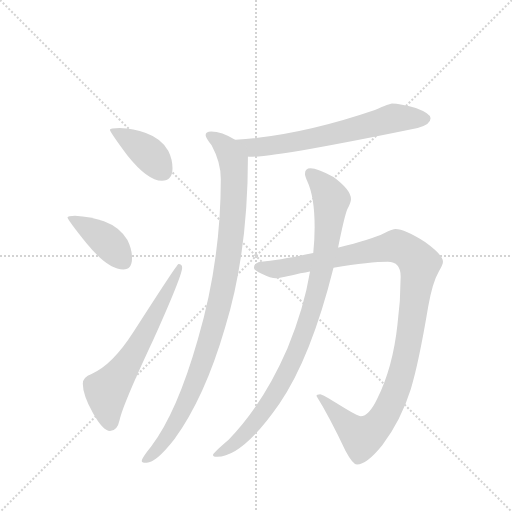
t = 0.00 s
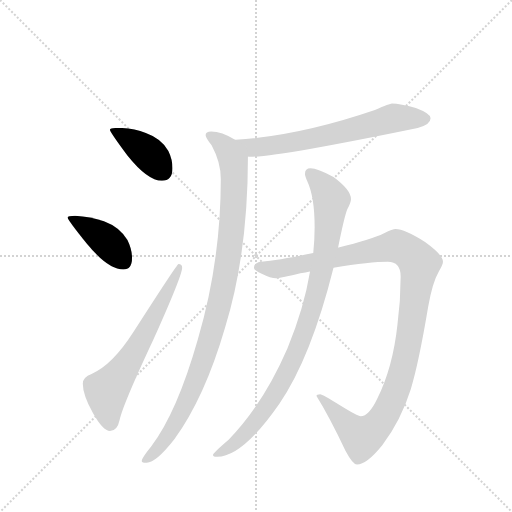
t = 1.24 s
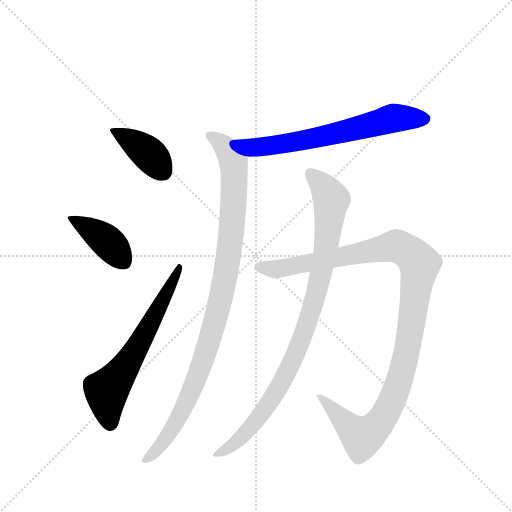
t = 2.48 s
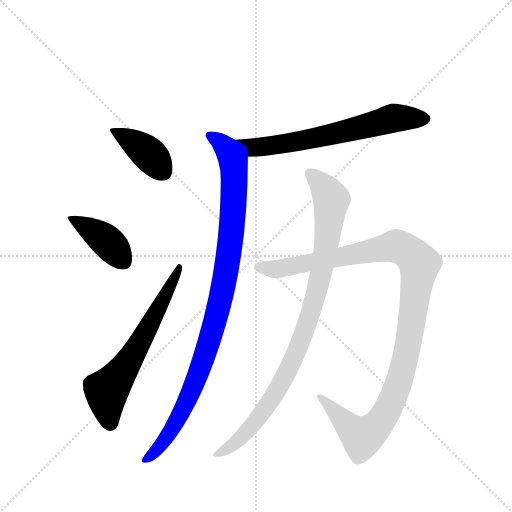
t = 3.72 s
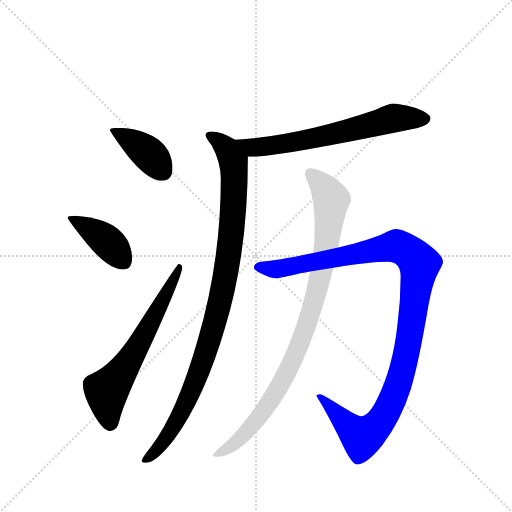
t = 4.96 s
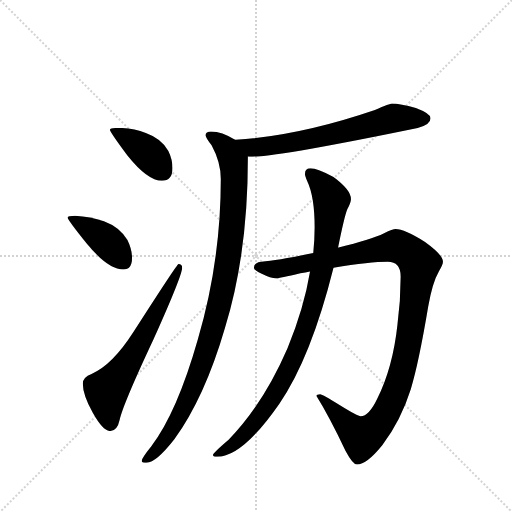
t = 6.20 s

The animated SVG that drew these frames (rendered in a browser with its animation timeline set to each time). Animation: 7 CSS @keyframes rules; one cycle of 6.20 s.

<svg version="1.1" viewBox="0 0 1024 1024" xmlns="http://www.w3.org/2000/svg">
  <g stroke="lightgray" stroke-dasharray="1,1" stroke-width="1" transform="scale(4, 4)">
    <line x1="0" y1="0" x2="256" y2="256"></line>
    <line x1="256" y1="0" x2="0" y2="256"></line>
    <line x1="128" y1="0" x2="128" y2="256"></line>
    <line x1="0" y1="128" x2="256" y2="128"></line>
  </g>
  <g transform="scale(0.92, -0.92) translate(60, -900)">
    <style type="text/css">
      
        @keyframes keyframes0 {
          from {
            stroke: blue;
            stroke-dashoffset: 401;
            stroke-width: 128;
          }
          57% {
            animation-timing-function: step-end;
            stroke: blue;
            stroke-dashoffset: 0;
            stroke-width: 128;
          }
          to {
            stroke: black;
            stroke-width: 1024;
          }
        }
        #make-me-a-hanzi-animation-0 {
          animation: keyframes0 0.5763346354166666s both;
          animation-delay: 0s;
          animation-timing-function: linear;
        }
      
        @keyframes keyframes1 {
          from {
            stroke: blue;
            stroke-dashoffset: 406;
            stroke-width: 128;
          }
          57% {
            animation-timing-function: step-end;
            stroke: blue;
            stroke-dashoffset: 0;
            stroke-width: 128;
          }
          to {
            stroke: black;
            stroke-width: 1024;
          }
        }
        #make-me-a-hanzi-animation-1 {
          animation: keyframes1 0.5804036458333334s both;
          animation-delay: 0.5763346354166666s;
          animation-timing-function: linear;
        }
      
        @keyframes keyframes2 {
          from {
            stroke: blue;
            stroke-dashoffset: 642;
            stroke-width: 128;
          }
          68% {
            animation-timing-function: step-end;
            stroke: blue;
            stroke-dashoffset: 0;
            stroke-width: 128;
          }
          to {
            stroke: black;
            stroke-width: 1024;
          }
        }
        #make-me-a-hanzi-animation-2 {
          animation: keyframes2 0.7724609375s both;
          animation-delay: 1.15673828125s;
          animation-timing-function: linear;
        }
      
        @keyframes keyframes3 {
          from {
            stroke: blue;
            stroke-dashoffset: 672;
            stroke-width: 128;
          }
          69% {
            animation-timing-function: step-end;
            stroke: blue;
            stroke-dashoffset: 0;
            stroke-width: 128;
          }
          to {
            stroke: black;
            stroke-width: 1024;
          }
        }
        #make-me-a-hanzi-animation-3 {
          animation: keyframes3 0.796875s both;
          animation-delay: 1.92919921875s;
          animation-timing-function: linear;
        }
      
        @keyframes keyframes4 {
          from {
            stroke: blue;
            stroke-dashoffset: 1029;
            stroke-width: 128;
          }
          77% {
            animation-timing-function: step-end;
            stroke: blue;
            stroke-dashoffset: 0;
            stroke-width: 128;
          }
          to {
            stroke: black;
            stroke-width: 1024;
          }
        }
        #make-me-a-hanzi-animation-4 {
          animation: keyframes4 1.08740234375s both;
          animation-delay: 2.72607421875s;
          animation-timing-function: linear;
        }
      
        @keyframes keyframes5 {
          from {
            stroke: blue;
            stroke-dashoffset: 1159;
            stroke-width: 128;
          }
          79% {
            animation-timing-function: step-end;
            stroke: blue;
            stroke-dashoffset: 0;
            stroke-width: 128;
          }
          to {
            stroke: black;
            stroke-width: 1024;
          }
        }
        #make-me-a-hanzi-animation-5 {
          animation: keyframes5 1.1931966145833333s both;
          animation-delay: 3.8134765625s;
          animation-timing-function: linear;
        }
      
        @keyframes keyframes6 {
          from {
            stroke: blue;
            stroke-dashoffset: 963;
            stroke-width: 128;
          }
          76% {
            animation-timing-function: step-end;
            stroke: blue;
            stroke-dashoffset: 0;
            stroke-width: 128;
          }
          to {
            stroke: black;
            stroke-width: 1024;
          }
        }
        #make-me-a-hanzi-animation-6 {
          animation: keyframes6 1.03369140625s both;
          animation-delay: 5.006673177083333s;
          animation-timing-function: linear;
        }
      
    </style>
    
      <path d="M 200 622 Q 179 622 179 618 Q 179 613 217 562 Q 261 507 292 507 Q 315 507 315 534 Q 315 554 306 572 Q 291 599 257 611 Q 231 621 200 622 Z" fill="lightgray"></path>
    
      <path d="M 103 431 Q 87 431 87 427 Q 87 422 128 371 Q 175 314 208 314 Q 227 314 227 339 Q 227 358 217 378 Q 201 406 166 419 Q 137 429 103 431 Z" fill="lightgray"></path>
    
      <path d="M 328 326 Q 325 326 230 178 Q 184 106 139 87 Q 120 80 120 66 Q 120 42 142 2 Q 164 -37 179 -37 Q 195 -37 200 -13 Q 207 20 274 163 Q 336 301 336 318 Q 336 326 328 326 Z" fill="lightgray"></path>
    
      <path d="M 792 675 Q 788 675 755 661 Q 591 605 452 596 L 451 596 C 421 594 449 562 479 560 Q 480 559 483 559 Q 542 559 848 622 Q 876 629 876 643 Q 876 653 844 665 Q 810 675 792 675 Z" fill="lightgray"></path>
    
      <path d="M 451 596 Q 422 614 399 614 Q 387 614 387 606 Q 387 601 400 584 Q 420 547 420 511 Q 420 332 370 162 Q 325 4 269 -70 Q 248 -96 248 -102 Q 248 -106 259 -106 Q 279 -106 319 -55 Q 385 36 429 187 Q 479 348 479 560 C 479 581 478 582 451 596 Z" fill="lightgray"></path>
    
      <path d="M 800 402 Q 794 402 775 393 Q 746 379 676 362 L 675 362 L 621 350 Q 545 334 508 331 Q 492 329 492 318 Q 492 312 509 305 Q 529 295 540 295 Q 548 295 593 306 Q 604 308 614 310 L 665 318 Q 745 331 783 331 Q 811 331 811 299 Q 811 247 804 194 Q 794 101 760 33 Q 742 -5 724 -5 Q 718 -5 679 19 Q 641 43 636 43 Q 628 43 628 39 Q 656 -6 691 -80 Q 707 -110 716 -110 Q 737 -110 771 -68 Q 812 -13 833 54 Q 850 109 871 234 Q 880 286 894 310 Q 903 325 903 331 Q 903 346 864 374 Q 819 402 800 402 Z" fill="lightgray"></path>
    
      <path d="M 675 362 Q 689 431 695 445 Q 703 460 703 467 Q 703 487 665 515 Q 630 534 615 534 Q 603 534 603 522 Q 603 518 608 506 Q 624 472 624 406 Q 624 379 621 350 L 614 310 Q 601 231 565 143 Q 512 21 437 -56 Q 403 -85 403 -89 Q 403 -93 412 -93 Q 467 -93 547 22 Q 616 122 665 318 L 675 362 Z" fill="lightgray"></path>
    
    
      <clipPath id="make-me-a-hanzi-clip-0">
        <path d="M 200 622 Q 179 622 179 618 Q 179 613 217 562 Q 261 507 292 507 Q 315 507 315 534 Q 315 554 306 572 Q 291 599 257 611 Q 231 621 200 622 Z"></path>
      </clipPath>
      <path clip-path="url(#make-me-a-hanzi-clip-0)" d="M 183 617 L 260 569 L 294 527" fill="none" id="make-me-a-hanzi-animation-0" stroke-dasharray="273 546" stroke-linecap="round"></path>
    
      <clipPath id="make-me-a-hanzi-clip-1">
        <path d="M 103 431 Q 87 431 87 427 Q 87 422 128 371 Q 175 314 208 314 Q 227 314 227 339 Q 227 358 217 378 Q 201 406 166 419 Q 137 429 103 431 Z"></path>
      </clipPath>
      <path clip-path="url(#make-me-a-hanzi-clip-1)" d="M 91 426 L 167 380 L 208 334" fill="none" id="make-me-a-hanzi-animation-1" stroke-dasharray="278 556" stroke-linecap="round"></path>
    
      <clipPath id="make-me-a-hanzi-clip-2">
        <path d="M 328 326 Q 325 326 230 178 Q 184 106 139 87 Q 120 80 120 66 Q 120 42 142 2 Q 164 -37 179 -37 Q 195 -37 200 -13 Q 207 20 274 163 Q 336 301 336 318 Q 336 326 328 326 Z"></path>
      </clipPath>
      <path clip-path="url(#make-me-a-hanzi-clip-2)" d="M 180 -21 L 172 50 L 249 161 L 331 321" fill="none" id="make-me-a-hanzi-animation-2" stroke-dasharray="514 1028" stroke-linecap="round"></path>
    
      <clipPath id="make-me-a-hanzi-clip-3">
        <path d="M 792 675 Q 788 675 755 661 Q 591 605 452 596 L 451 596 C 421 594 449 562 479 560 Q 480 559 483 559 Q 542 559 848 622 Q 876 629 876 643 Q 876 653 844 665 Q 810 675 792 675 Z"></path>
      </clipPath>
      <path clip-path="url(#make-me-a-hanzi-clip-3)" d="M 459 592 L 489 580 L 512 581 L 716 620 L 796 643 L 866 642" fill="none" id="make-me-a-hanzi-animation-3" stroke-dasharray="544 1088" stroke-linecap="round"></path>
    
      <clipPath id="make-me-a-hanzi-clip-4">
        <path d="M 451 596 Q 422 614 399 614 Q 387 614 387 606 Q 387 601 400 584 Q 420 547 420 511 Q 420 332 370 162 Q 325 4 269 -70 Q 248 -96 248 -102 Q 248 -106 259 -106 Q 279 -106 319 -55 Q 385 36 429 187 Q 479 348 479 560 C 479 581 478 582 451 596 Z"></path>
      </clipPath>
      <path clip-path="url(#make-me-a-hanzi-clip-4)" d="M 396 605 L 432 578 L 448 549 L 448 451 L 432 312 L 393 151 L 348 32 L 301 -55 L 255 -101" fill="none" id="make-me-a-hanzi-animation-4" stroke-dasharray="901 1802" stroke-linecap="round"></path>
    
      <clipPath id="make-me-a-hanzi-clip-5">
        <path d="M 800 402 Q 794 402 775 393 Q 746 379 676 362 L 675 362 L 621 350 Q 545 334 508 331 Q 492 329 492 318 Q 492 312 509 305 Q 529 295 540 295 Q 548 295 593 306 Q 604 308 614 310 L 665 318 Q 745 331 783 331 Q 811 331 811 299 Q 811 247 804 194 Q 794 101 760 33 Q 742 -5 724 -5 Q 718 -5 679 19 Q 641 43 636 43 Q 628 43 628 39 Q 656 -6 691 -80 Q 707 -110 716 -110 Q 737 -110 771 -68 Q 812 -13 833 54 Q 850 109 871 234 Q 880 286 894 310 Q 903 325 903 331 Q 903 346 864 374 Q 819 402 800 402 Z"></path>
      </clipPath>
      <path clip-path="url(#make-me-a-hanzi-clip-5)" d="M 501 319 L 561 318 L 797 364 L 823 356 L 852 325 L 819 111 L 796 40 L 765 -20 L 727 -50 L 635 36" fill="none" id="make-me-a-hanzi-animation-5" stroke-dasharray="1031 2062" stroke-linecap="round"></path>
    
      <clipPath id="make-me-a-hanzi-clip-6">
        <path d="M 675 362 Q 689 431 695 445 Q 703 460 703 467 Q 703 487 665 515 Q 630 534 615 534 Q 603 534 603 522 Q 603 518 608 506 Q 624 472 624 406 Q 624 379 621 350 L 614 310 Q 601 231 565 143 Q 512 21 437 -56 Q 403 -85 403 -89 Q 403 -93 412 -93 Q 467 -93 547 22 Q 616 122 665 318 L 675 362 Z"></path>
      </clipPath>
      <path clip-path="url(#make-me-a-hanzi-clip-6)" d="M 614 524 L 644 494 L 660 466 L 649 360 L 632 276 L 606 191 L 553 70 L 502 -10 L 459 -57 L 408 -89" fill="none" id="make-me-a-hanzi-animation-6" stroke-dasharray="835 1670" stroke-linecap="round"></path>
    
  </g>
</svg>
